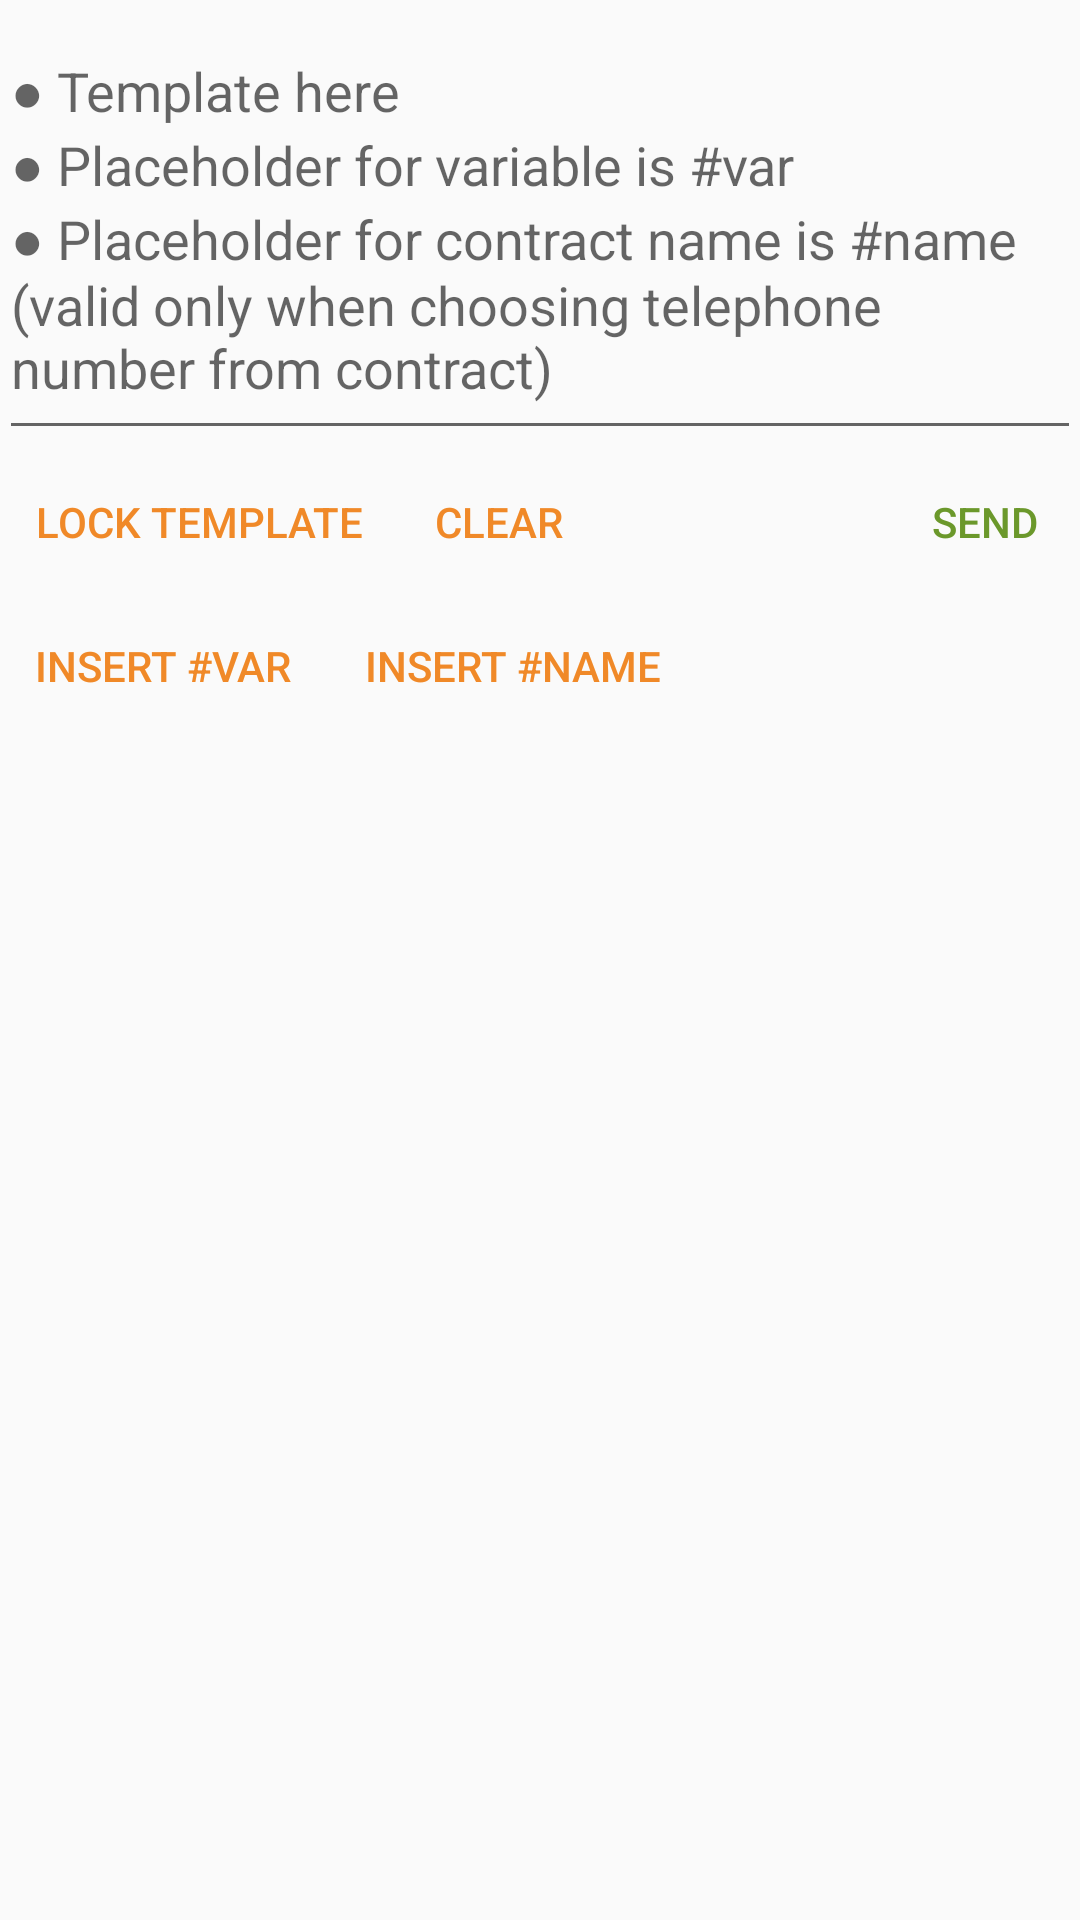

Layout XML and referenced resources for this Android screen:
<!-- AndroidManifest.xml: application theme AppTheme -->
<!-- res/layout/activity_main.xml -->
<?xml version="1.0" encoding="utf-8"?>
<LinearLayout
    android:id="@+id/whole_ll"
    xmlns:android="http://schemas.android.com/apk/res/android"
    xmlns:tools="http://schemas.android.com/tools"
    android:orientation="vertical"
    android:layout_width="match_parent"
    android:layout_height="match_parent"
    android:paddingBottom="@dimen/activity_vertical_margin"
    android:paddingLeft="@dimen/activity_horizontal_margin"
    android:paddingRight="@dimen/activity_horizontal_margin"
    android:paddingTop="@dimen/activity_vertical_margin"
    tools:context="com.amastigote.templatemsg.activity.MainActivity">
    <LinearLayout
        android:orientation="vertical"
        android:layout_width="match_parent"
        android:layout_height="wrap_content">
        <EditText
            android:hint="@string/tplt_here"
            android:id="@+id/g"
            android:layout_width="match_parent"
            android:layout_height="150dp" />
        <RelativeLayout
            android:layout_width="match_parent"
            android:layout_height="wrap_content">
            <Button
                style="?android:attr/buttonBarButtonStyle"
                android:id="@+id/a"
                android:layout_width="wrap_content"
                android:layout_height="wrap_content"
                android:text="@string/cfm_tplt" />
            <Button
                style="?android:attr/buttonBarButtonStyle"
                android:id="@+id/b"
                android:layout_toEndOf="@id/a"
                android:layout_width="wrap_content"
                android:layout_height="wrap_content"
                android:text="@string/clear"/>
            <Button
                android:theme="@style/AppTheme_alpha"
                style="?android:attr/buttonBarButtonStyle"
                android:id="@+id/c"
                android:layout_alignParentEnd="true"
                android:layout_width="wrap_content"
                android:layout_height="wrap_content"
                android:text="@string/send"
                android:layout_gravity="end" />
        </RelativeLayout>
        <LinearLayout
            android:layout_width="match_parent"
            android:layout_height="wrap_content"
            android:layout_marginBottom="10dp"
            android:orientation="horizontal">
            <Button
                style="?android:attr/buttonBarButtonStyle"
                android:id="@+id/k"
                android:layout_width="wrap_content"
                android:layout_height="wrap_content"
                android:text="@string/ist_v"/>
            <Button
                style="?android:attr/buttonBarButtonStyle"
                android:id="@+id/l"
                android:layout_width="wrap_content"
                android:layout_height="wrap_content"
                android:text="@string/ist_n"/>
        </LinearLayout>
    </LinearLayout>

    <ScrollView
        android:layout_width="match_parent"
        android:layout_height="match_parent">
        <LinearLayout
            android:orientation="vertical"
            android:id="@+id/e"
            android:layout_width="match_parent"
            android:layout_height="wrap_content" />
    </ScrollView>
    
</LinearLayout>
<!-- resources referenced by this layout -->
<resources>
  <string name="cfm_tplt">lock template</string>
  <string name="clear">clear</string>
  <string name="ist_n">insert #name</string>
  <string name="ist_v">insert #var</string>
  <string name="send">send</string>
  <string name="tplt_here">● Template here\n● Placeholder for variable is #var\n● Placeholder for contract name is #name (valid only when choosing telephone number from contract)</string>
  <style name="AppTheme_alpha" parent="AppTheme">
          <item name="colorAccent">@color/colorPrimary</item>
      </style>
  <style name="AppTheme" parent="Theme.AppCompat.Light.DarkActionBar">
          
          <item name="colorPrimary">@color/colorPrimary</item>
          <item name="colorPrimaryDark">@color/colorPrimaryDark</item>
          <item name="colorAccent">@color/colorAccent</item>
      </style>
  <color name="colorPrimary">#6b982b</color>
  <color name="colorPrimaryDark">#4c6c1f</color>
  <color name="colorAccent">#f08928</color>
</resources>
